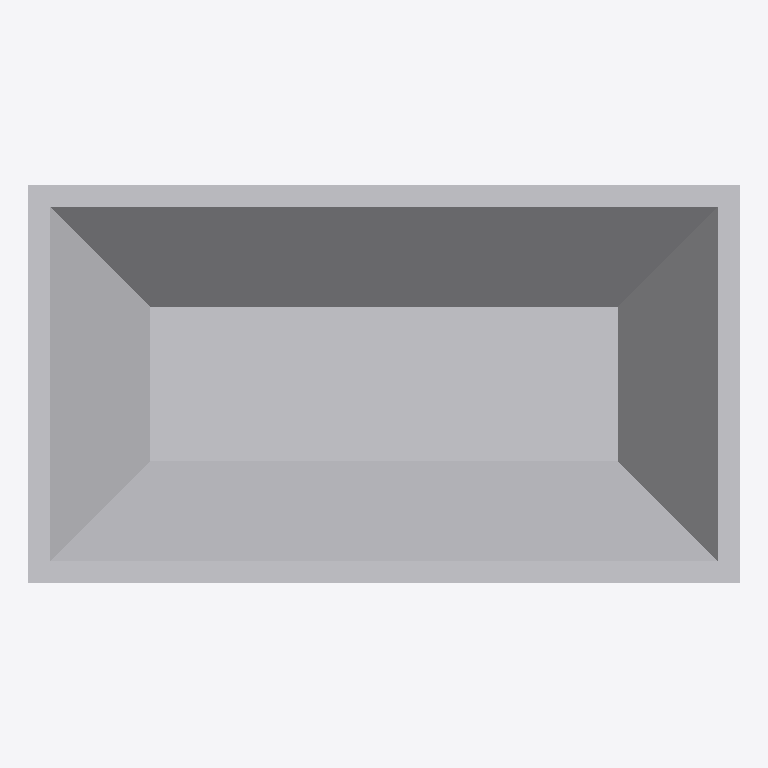
Plan cut of the same IFC building model at storey 'Port De Barcelona' (level 0.00 m, cut at 1.40 m), seen from above with north up, elements coloured by IFC class: 1 other element (light grey). No cut surface shows.
Extent 3.4 m × 1.9 m × 1.0 m (x, y, z). Storeys (1): Port De Barcelona at 0.00 m. Elements (1): 1 IfcFurnishingElement.

HEADER;
FILE_DESCRIPTION(('ViewDefinition [CoordinationView_V2.0]'),'2;1');
FILE_NAME('','',(''),(''),'','','');
FILE_SCHEMA(('IFC2X3'));
ENDSEC;
DATA;
#105=IFCPROJECT('34UKVHeH5CHvrwyycS_2aZ',$,'Port De Barcelona',$,$,'Port De Barcelona','Port De Barcelona',(#97),#92);
#130=IFCSITE('34UKVHeH5CHvrwyycS_2aX',$,'Default',$,$,#127,$,$,.ELEMENT.,(42,21,31,181945),(-71,-3,-24,-263305),0.0,$,$);
#115=IFCBUILDING('34UKVHeH5CHvrwyycS_2aY',$,'Port De Barcelona',$,$,#32,$,'Port De Barcelona',.ELEMENT.,$,$,$);
#124=IFCBUILDINGSTOREY('34UKVHeH5CHvrwyybZ1_NS',$,'Port De Barcelona',$,'Level:8mm Head',#122,$,'Port De Barcelona',.ELEMENT.,0.0);
#372=IFCFURNISHINGELEMENT('0bXUlLUuv7fBN8tCQa_1Mi',$,'APBCN-URB-MOB-ContenedorBasura_Industrial:Tipo1:338738',$,'APBCN-URB-MOB-ContenedorBasura_Industrial:Tipo1',#370,#365,'338738');
ENDSEC;
